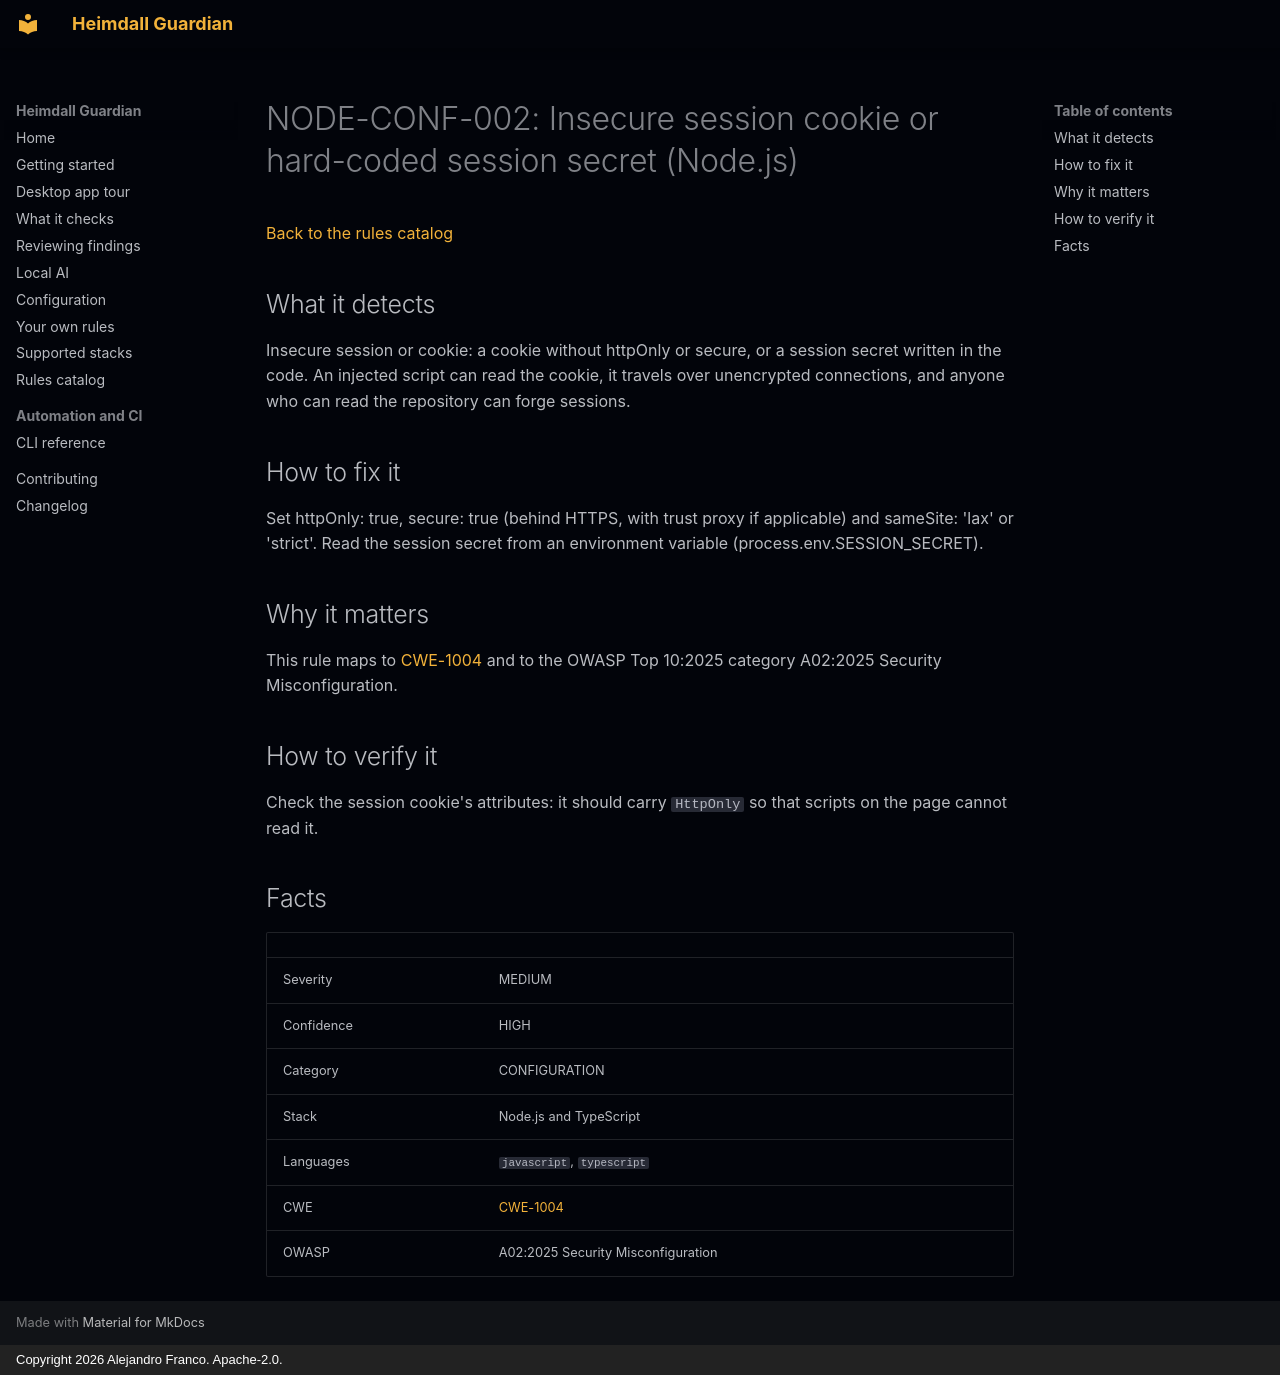

repository: jafrancov/heimdall-guardian · page: rules/NODE-CONF-002/index.html · generator: mkdocs · copyright: Copyright 2026 Alejandro Franco. Apache-2.0.

# NODE-CONF-002: Insecure session cookie or hard-coded session secret (Node.js)

[Back to the rules catalog](index.md)

## What it detects

Insecure session or cookie: a cookie without httpOnly or secure, or a session secret written in the code. An injected script can read the cookie, it travels over unencrypted connections, and anyone who can read the repository can forge sessions.

## How to fix it

Set httpOnly: true, secure: true (behind HTTPS, with trust proxy if applicable) and sameSite: 'lax' or 'strict'. Read the session secret from an environment variable (process.env.SESSION_SECRET).

## Why it matters

This rule maps to [CWE-1004](https://cwe.mitre.org/data/definitions/1004.html) and to the OWASP Top 10:2025 category A02:2025 Security Misconfiguration.

## How to verify it

Check the session cookie's attributes: it should carry `HttpOnly` so that scripts on the page cannot read it.

## Facts

| | |
|---|---|
| Severity | MEDIUM |
| Confidence | HIGH |
| Category | CONFIGURATION |
| Stack | Node.js and TypeScript |
| Languages | `javascript`, `typescript` |
| CWE | [CWE-1004](https://cwe.mitre.org/data/definitions/1004.html) |
| OWASP | A02:2025 Security Misconfiguration |
